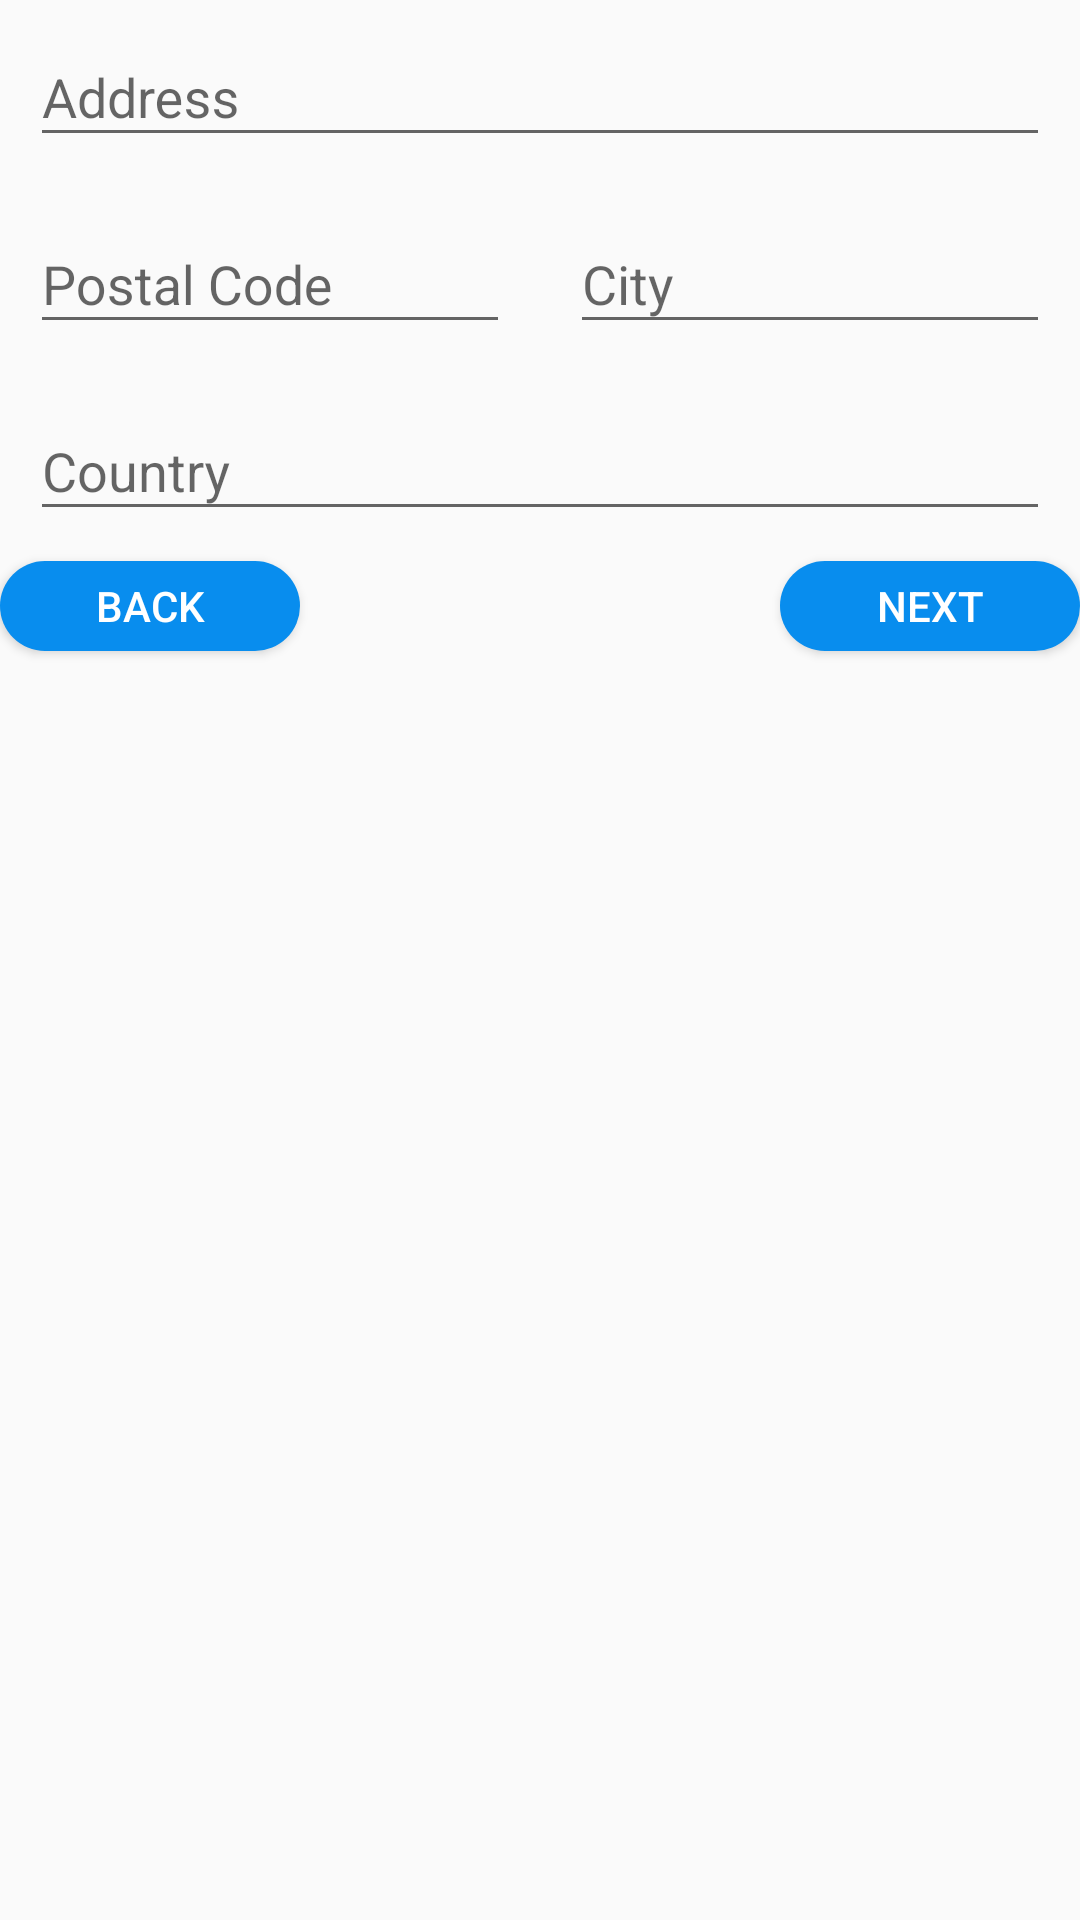

The Android layout XML behind this screen, and the referenced resources:
<!-- AndroidManifest.xml: application theme Theme.EReceipt -->
<!-- res/layout/fragment_sign_up_address.xml -->
<?xml version="1.0" encoding="utf-8"?>
<androidx.constraintlayout.widget.ConstraintLayout xmlns:android="http://schemas.android.com/apk/res/android"
    xmlns:app="http://schemas.android.com/apk/res-auto"
    android:orientation="vertical"
    android:layout_width="match_parent"
    android:layout_height="wrap_content">

    <com.google.android.material.textfield.TextInputLayout
        android:id="@+id/address_container"
        android:layout_marginHorizontal="10dp"
        android:layout_width="match_parent"
        android:layout_height="wrap_content"
        app:helperTextTextColor="@color/error"
        android:paddingBottom="10dp"
        app:layout_constraintTop_toTopOf="parent"
        app:layout_constraintStart_toStartOf="parent"
        app:layout_constraintEnd_toEndOf="parent">

        <com.google.android.material.textfield.TextInputEditText
            android:id="@+id/address_input"
            android:layout_width="match_parent"
            android:layout_height="match_parent"
            android:lines="1"
            android:inputType="text"
            android:hint="@string/address"
            />
    </com.google.android.material.textfield.TextInputLayout>

    <com.google.android.material.textfield.TextInputLayout
        android:id="@+id/postal_code_container"
        android:layout_marginHorizontal="10dp"
        android:layout_width="0dp"
        android:layout_height="wrap_content"
        app:helperTextTextColor="@color/error"
        android:paddingBottom="10dp"
        app:layout_constraintTop_toBottomOf="@id/address_container"
        app:layout_constraintStart_toStartOf="parent"
        app:layout_constraintEnd_toStartOf="@id/city_container">

        <com.google.android.material.textfield.TextInputEditText
            android:id="@+id/postal_code_input"
            android:layout_width="match_parent"
            android:layout_height="match_parent"
            android:lines="1"
            android:inputType="number"
            android:hint="@string/postal_code"
            />
    </com.google.android.material.textfield.TextInputLayout>

    <com.google.android.material.textfield.TextInputLayout
        android:id="@+id/city_container"
        android:layout_marginHorizontal="10dp"
        android:layout_width="0dp"
        android:layout_height="wrap_content"
        app:helperTextTextColor="@color/error"
        android:paddingBottom="10dp"
        app:layout_constraintTop_toBottomOf="@id/address_container"
        app:layout_constraintStart_toEndOf="@id/postal_code_container"
        app:layout_constraintEnd_toEndOf="parent">

        <com.google.android.material.textfield.TextInputEditText
            android:id="@+id/city_input"
            android:layout_width="match_parent"
            android:layout_height="match_parent"
            android:lines="1"
            android:inputType="text"
            android:hint="@string/city"
            />
    </com.google.android.material.textfield.TextInputLayout>

    <com.google.android.material.textfield.TextInputLayout
        android:id="@+id/country_container"
        android:layout_marginHorizontal="10dp"
        android:layout_width="match_parent"
        android:layout_height="wrap_content"
        app:helperTextTextColor="@color/error"
        android:paddingBottom="10dp"
        app:layout_constraintTop_toBottomOf="@id/postal_code_container"
        app:layout_constraintStart_toStartOf="parent"
        app:layout_constraintEnd_toEndOf="parent">

        <com.google.android.material.textfield.TextInputEditText
            android:id="@+id/country_input"
            android:layout_width="match_parent"
            android:layout_height="match_parent"
            android:lines="1"
            android:inputType="text"
            android:hint="@string/country"
            />
    </com.google.android.material.textfield.TextInputLayout>

    <Button
        android:id="@+id/next_btn"
        android:layout_width="100dp"
        android:layout_height="30dp"
        android:background="@drawable/button"
        android:text="@string/next"
        android:textColor="@color/white"
        app:layout_constraintTop_toBottomOf="@id/country_container"
        app:layout_constraintEnd_toEndOf="parent"/>

    <Button
        android:id="@+id/back_btn"
        android:layout_width="100dp"
        android:layout_height="30dp"
        android:background="@drawable/button"
        android:text="@string/back"
        android:textColor="@color/white"
        app:layout_constraintTop_toBottomOf="@id/country_container"
        app:layout_constraintStart_toStartOf="parent"/>




</androidx.constraintlayout.widget.ConstraintLayout>
<!-- resources referenced by this layout -->
<resources>
  <color name="error">#B80C0C</color>
  <color name="white">#FFFFFFFF</color>
  <!-- drawable button (drawable) -->
  <?xml version="1.0" encoding="utf-8"?>
  <shape xmlns:android="http://schemas.android.com/apk/res/android"
      android:shape="rectangle">
  
      <corners
          android:radius="40dp"/>
      <size
          android:height="50dp"
          android:width="300dp"/>
      <solid
          android:color="@color/blue"/>
  
  </shape>
  <string name="address">Address</string>
  <string name="back">back</string>
  <string name="city">City</string>
  <string name="country">Country</string>
  <string name="next">next</string>
  <string name="postal_code">Postal Code</string>
  <style name="Theme.EReceipt" parent="Theme.AppCompat.Light.NoActionBar">
          
          <item name="colorPrimary">@color/black</item>
          <item name="colorPrimaryVariant">@color/purple_700</item>
          <item name="colorOnPrimary">@color/white</item>
          
          <item name="colorSecondary">@color/teal_200</item>
          <item name="colorSecondaryVariant">@color/teal_700</item>
          <item name="colorOnSecondary">@color/black</item>
          
          <item name="android:statusBarColor">?attr/colorPrimaryVariant</item>
          
      </style>
  <color name="blue">#088DEE</color>
  <color name="black">#FF000000</color>
  <color name="purple_700">#FF3700B3</color>
  <color name="teal_200">#FF03DAC5</color>
  <color name="teal_700">#FF018786</color>
</resources>
